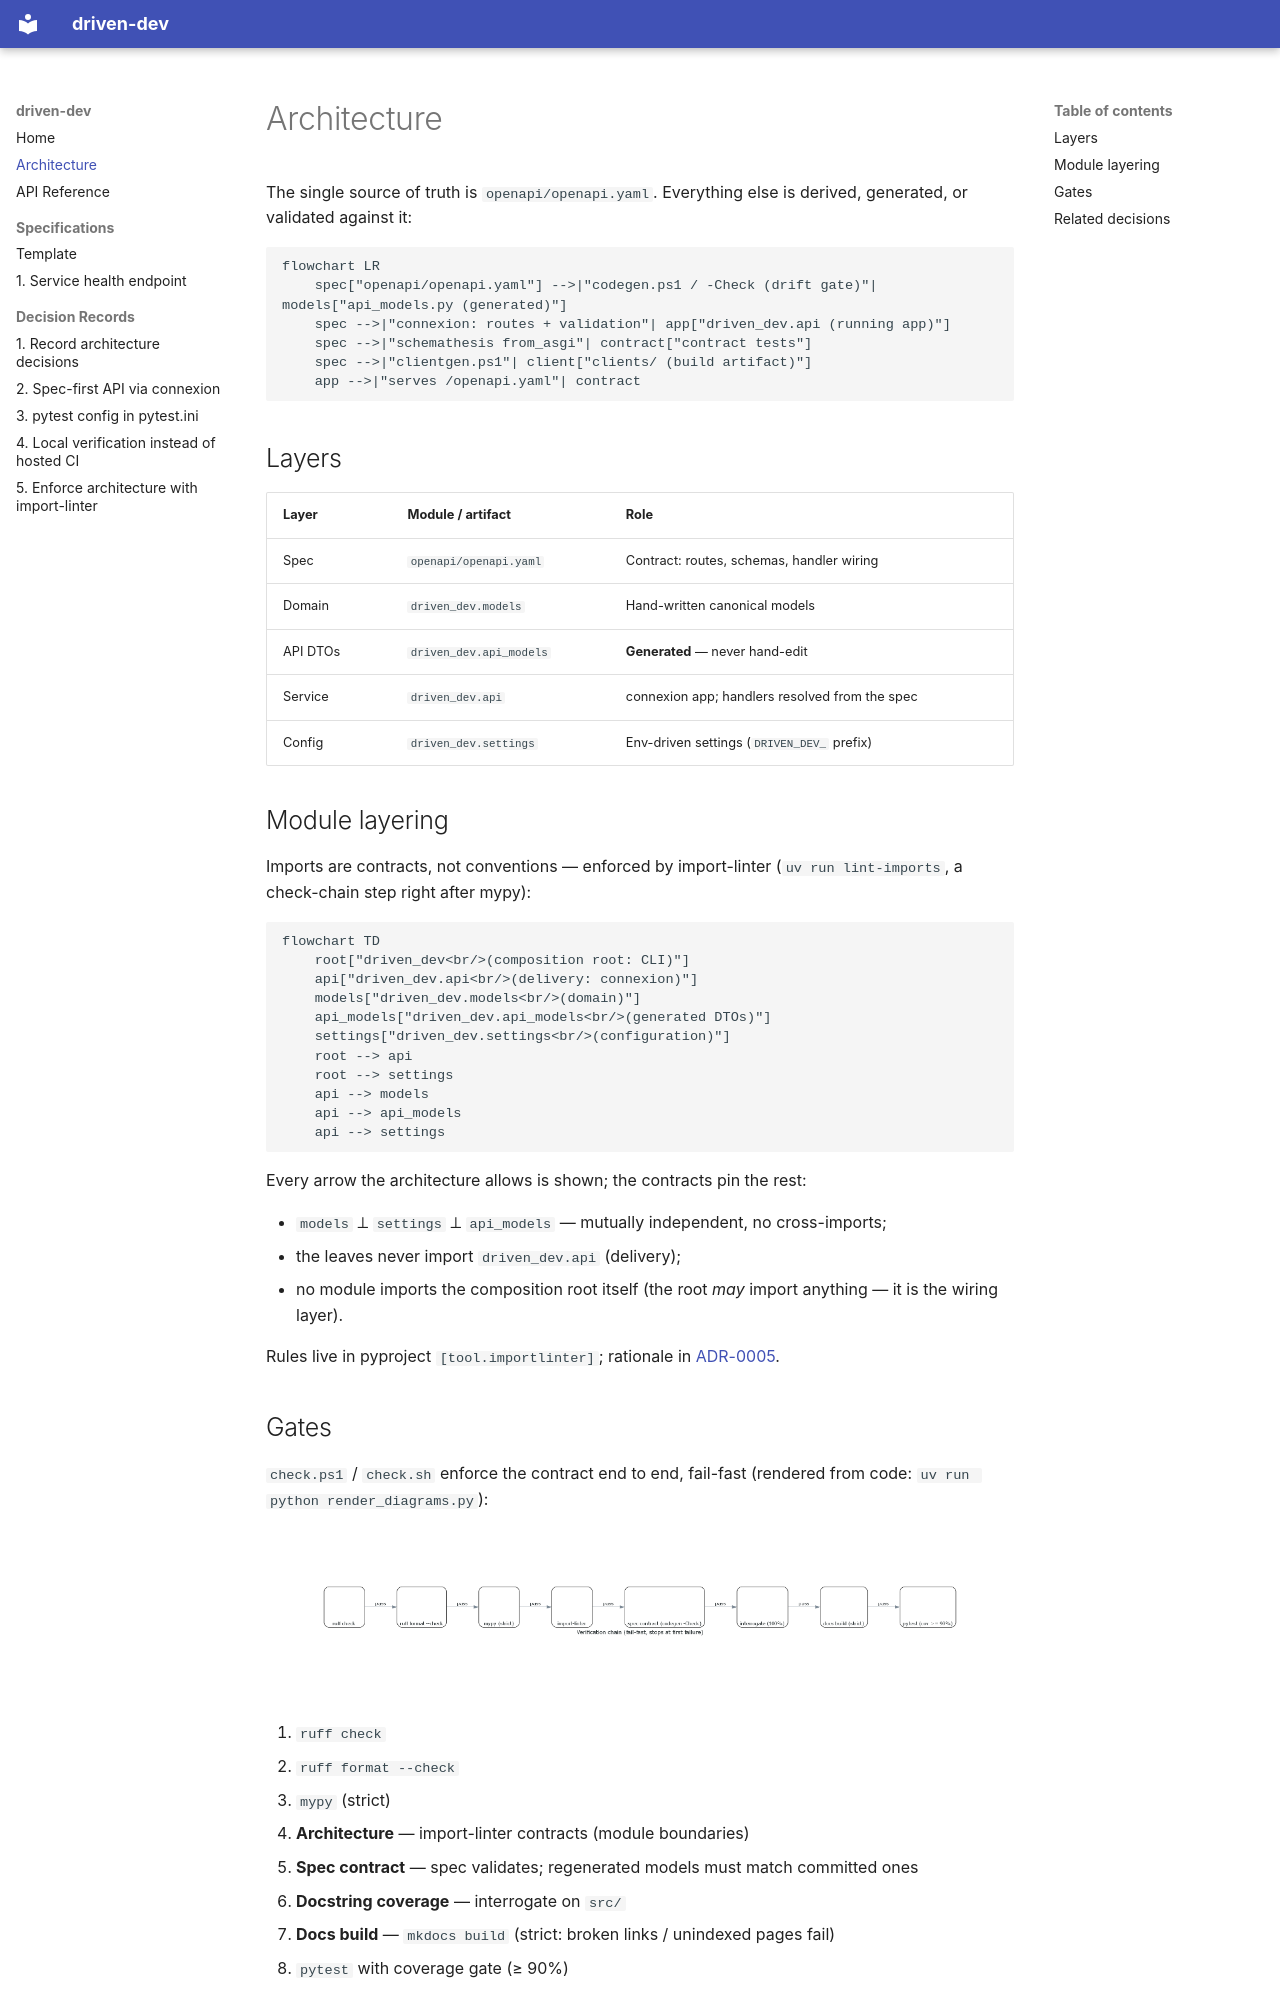

repository: josheeg/new-project · page: architecture/index.html · generator: mkdocs

# Architecture

The single source of truth is `openapi/openapi.yaml`. Everything else is
derived, generated, or validated against it:

```mermaid
flowchart LR
    spec["openapi/openapi.yaml"] -->|"codegen.ps1 / -Check (drift gate)"| models["api_models.py (generated)"]
    spec -->|"connexion: routes + validation"| app["driven_dev.api (running app)"]
    spec -->|"schemathesis from_asgi"| contract["contract tests"]
    spec -->|"clientgen.ps1"| client["clients/ (build artifact)"]
    app -->|"serves /openapi.yaml"| contract
```

## Layers

| Layer | Module / artifact | Role |
|---|---|---|
| Spec | `openapi/openapi.yaml` | Contract: routes, schemas, handler wiring |
| Domain | `driven_dev.models` | Hand-written canonical models |
| API DTOs | `driven_dev.api_models` | **Generated** — never hand-edit |
| Service | `driven_dev.api` | connexion app; handlers resolved from the spec |
| Config | `driven_dev.settings` | Env-driven settings (`DRIVEN_DEV_` prefix) |

## Module layering

Imports are contracts, not conventions — enforced by import-linter
(`uv run lint-imports`, a check-chain step right after mypy):

```mermaid
flowchart TD
    root["driven_dev<br/>(composition root: CLI)"]
    api["driven_dev.api<br/>(delivery: connexion)"]
    models["driven_dev.models<br/>(domain)"]
    api_models["driven_dev.api_models<br/>(generated DTOs)"]
    settings["driven_dev.settings<br/>(configuration)"]
    root --> api
    root --> settings
    api --> models
    api --> api_models
    api --> settings
```

Every arrow the architecture allows is shown; the contracts pin the rest:

- `models` ⟂ `settings` ⟂ `api_models` — mutually independent, no
  cross-imports;
- the leaves never import `driven_dev.api` (delivery);
- no module imports the composition root itself (the root *may* import
  anything — it is the wiring layer).

Rules live in pyproject `[tool.importlinter]`; rationale in
[ADR-0005](adr/0005-Enforce-module-architecture-with-import-linter.md).

## Gates

`check.ps1` / `check.sh` enforce the contract end to end, fail-fast
(rendered from code: `uv run python render_diagrams.py`):

![Verification chain](assets/verify-chain.png)

1. `ruff check`
2. `ruff format --check`
3. `mypy` (strict)
4. **Architecture** — import-linter contracts (module boundaries)
5. **Spec contract** — spec validates; regenerated models must match committed ones
6. **Docstring coverage** — interrogate on `src/`
7. **Docs build** — `mkdocs build` (strict: broken links / unindexed pages fail)
8. `pytest` with coverage gate (≥ 90%)
